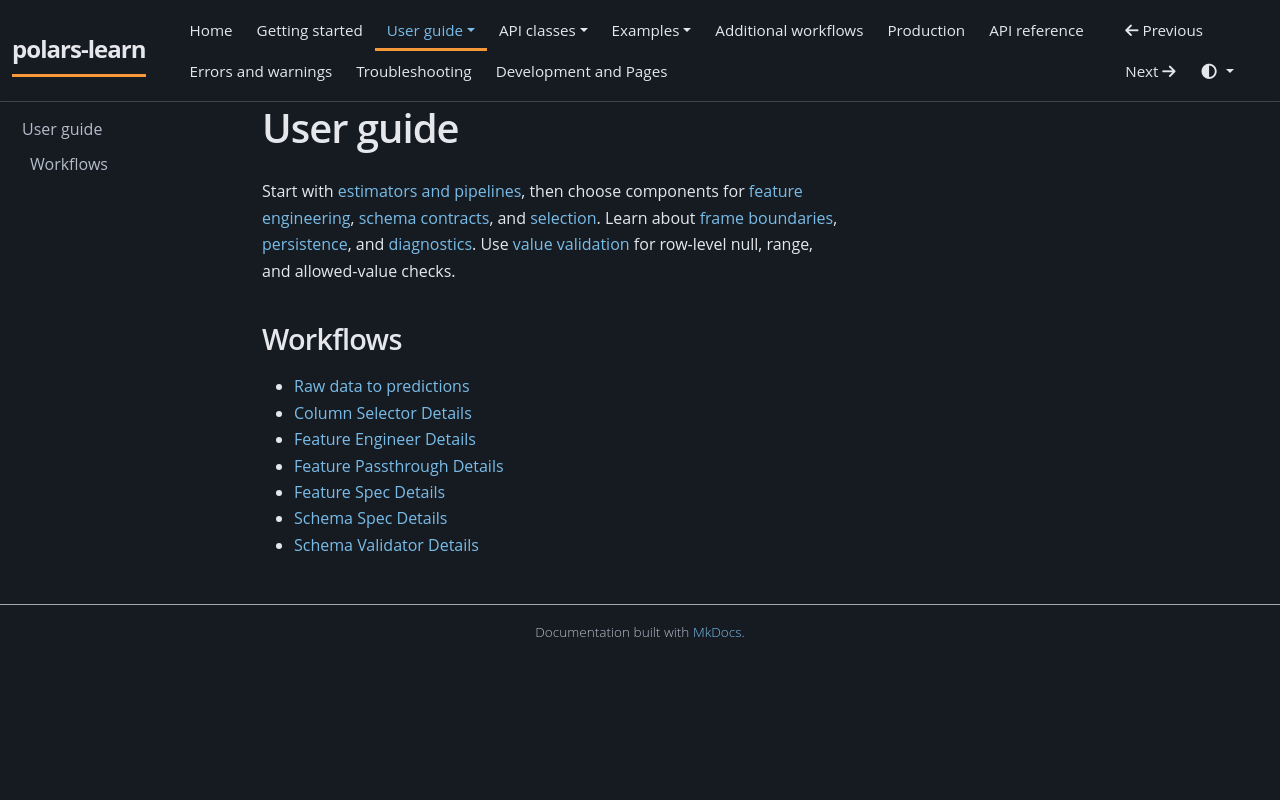

repository: JackGreenaway/polars-learn · page: user-guide/index.html · generator: mkdocs

# User guide

Start with [estimators and pipelines](estimators.md), then choose components for
[feature engineering](features.md), [schema contracts](schemas.md), and
[selection](selection.md). Learn about [frame boundaries](frames.md),
[persistence](persistence.md), and [diagnostics](diagnostics.md).
Use [value validation](value-validation.md) for row-level null, range, and
allowed-value checks.

## Workflows

- [Raw data to predictions](pipeline-workflow.md)
- [Column Selector Details](column-selector-details.md)
- [Feature Engineer Details](feature-engineer-details.md)
- [Feature Passthrough Details](feature-passthrough-details.md)
- [Feature Spec Details](feature-spec-details.md)
- [Schema Spec Details](schema-spec-details.md)
- [Schema Validator Details](schema-validator-details.md)
